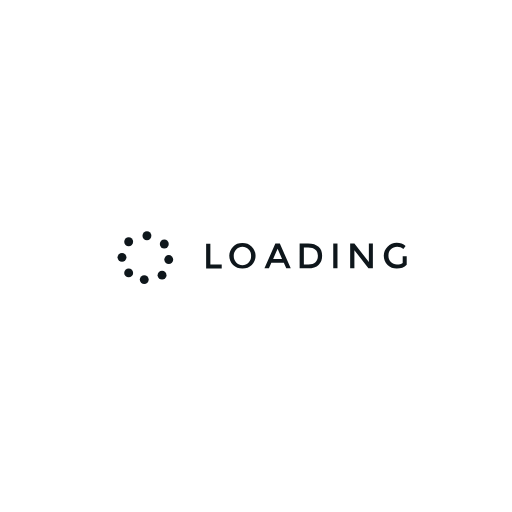
t = 0.00 s
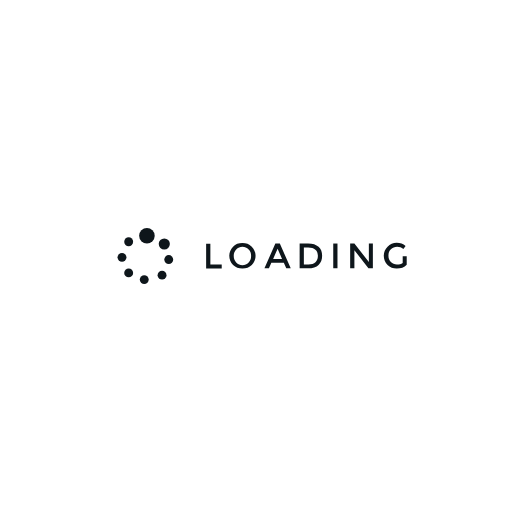
t = 0.13 s
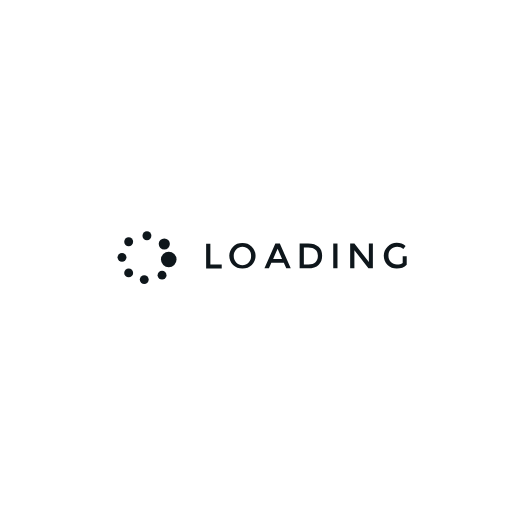
t = 0.28 s
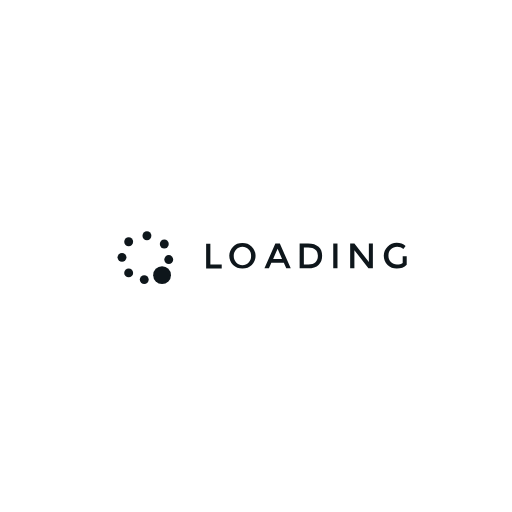
t = 0.40 s
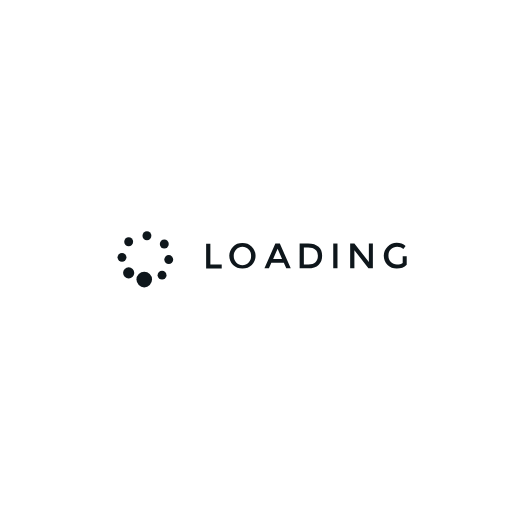
t = 0.53 s
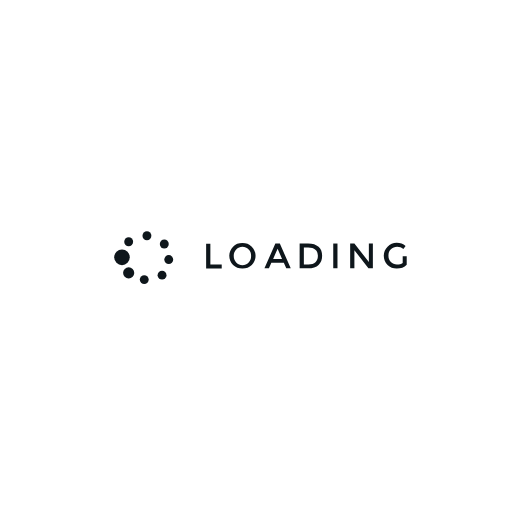
t = 0.68 s

The animated SVG that drew these frames (rendered in a browser with its animation timeline set to each time). Animation: 8 SMIL elements (animate=8); one cycle of 0.80 s, repeats indefinitely.

<?xml version="1.0" encoding="utf-8"?>
<!-- Generator: Adobe Illustrator 19.0.0, SVG Export Plug-In . SVG Version: 6.00 Build 0)  -->
<svg version="1.1" id="Layer_1" xmlns="http://www.w3.org/2000/svg" xmlns:xlink="http://www.w3.org/1999/xlink" x="0px" y="0px"
	 viewBox="0 0 230 230" style="enable-background:new 0 0 230 230;" xml:space="preserve">
<style type="text/css">
	.st0{fill:#FFFFFF;stroke-miterlimit:10;}
	.st1{fill:#0E161B;}
</style>
<circle id="XMLID_1_" class="st0" cx="118.3" cy="115.6" r="105" fill-opacity=".8"/>

<circle id="XMLID_2_" class="st1" cx="66" cy="105.9" r="2.1">
<animate attributeName="r" from="1" to="1"
                 begin="0s" dur="0.8s"
                 values="2;4;2;2;2;2;2;2;2" calcMode="linear"
                 repeatCount="indefinite" />

</circle>
<circle id="XMLID_4_" class="st1" cx="73.8" cy="109.6" r="2.1">
<animate attributeName="r" from="1" to="1"
                 begin="0s" dur="0.8s"
                 values="2;2;4;2;2;2;2;2;2" calcMode="linear"
                 repeatCount="indefinite" />

</circle>
<circle id="XMLID_3_" class="st1" cx="75.8" cy="116.6" r="2.1">
<animate attributeName="r" from="1" to="1"
                 begin="0s" dur="0.8s"
                 values="2;2;2;4;2;2;2;2;2" calcMode="linear"
                 repeatCount="indefinite" />

</circle>
<circle id="XMLID_5_" class="st1" cx="72.8" cy="123.6" r="2.1">
<animate attributeName="r" from="1" to="1"
                 begin="0s" dur="0.8s"
                 values="2;2;2;2;4;2;2;2;2" calcMode="linear"
                 repeatCount="indefinite" />

</circle>
<circle id="XMLID_6_" class="st1" cx="64.8" cy="125.6" r="2.1">
<animate attributeName="r" from="1" to="1"
                 begin="0s" dur="0.8s"
                 values="2;2;2;2;2;4;2;2;2" calcMode="linear"
                 repeatCount="indefinite" />

</circle>
<circle id="XMLID_7_" class="st1" cx="57.8" cy="122.6" r="2.1">
<animate attributeName="r" from="1" to="1"
                 begin="0s" dur="0.8s"
                 values="2;2;2;2;2;2;4;2;2" calcMode="linear"
                 repeatCount="indefinite" />

</circle>
<circle id="XMLID_8_" class="st1" cx="54.8" cy="115.6" r="2.1">
<animate attributeName="r" from="1" to="1"
                 begin="0s" dur="0.8s"
                 values="2;2;2;2;2;2;2;4;2" calcMode="linear"
                 repeatCount="indefinite" />

</circle>
<circle id="XMLID_9_" class="st1" cx="57.8" cy="108.6" r="2.1">
<animate attributeName="r" from="1" to="2"
                 begin="0s" dur="0.8s"
                 values="2;2;2;2;2;2;2;2;4" calcMode="linear"
                 repeatCount="indefinite" />
</circle>
<g id="XMLID_11_">
<path id="XMLID_12_" class="st1" d="M92.6,120.6v-11.1h1.9v9.3h5.1v1.8H92.6z"/>
<path id="XMLID_14_" class="st1" d="M113.1,119c-1.1,1.1-2.5,1.6-4.2,1.6c-1.7,0-3-0.5-4.2-1.6c-1.1-1.1-1.7-2.5-1.7-4.1
	c0-1.6,0.6-3,1.7-4.1c1.1-1.1,2.5-1.6,4.2-1.6c1.7,0,3,0.5,4.2,1.6c1.1,1.1,1.7,2.5,1.7,4.1C114.8,116.6,114.2,117.9,113.1,119z
	 M111.7,112.1c-0.8-0.8-1.7-1.2-2.8-1.2c-1.1,0-2,0.4-2.8,1.2c-0.8,0.8-1.1,1.7-1.1,2.9s0.4,2.1,1.1,2.9c0.8,0.8,1.7,1.2,2.8,1.2
	c1.1,0,2-0.4,2.8-1.2s1.1-1.7,1.1-2.9S112.5,112.8,111.7,112.1z"/>
<path id="XMLID_17_" class="st1" d="M121.9,118l-1.1,2.5h-2l4.9-11.1h2l4.9,11.1h-2l-1.1-2.5H121.9z M126.7,116.3l-2-4.6l-2,4.6
	H126.7z"/>
<path id="XMLID_20_" class="st1" d="M143.1,110.9c1.1,1,1.6,2.3,1.6,4c0,1.7-0.5,3.1-1.6,4.1c-1,1-2.6,1.5-4.8,1.5h-3.7v-11.1h3.8
	C140.5,109.4,142,109.9,143.1,110.9z M142.8,115c0-2.5-1.5-3.8-4.4-3.8h-1.9v7.6h2.1c1.3,0,2.4-0.3,3.1-1S142.8,116.2,142.8,115z"/>
<path id="XMLID_23_" class="st1" d="M149.7,109.4h1.9v11.1h-1.9V109.4z"/>
<path id="XMLID_25_" class="st1" d="M165.6,109.4h1.9v11.1h-2l-6.3-8.1v8.1h-1.9v-11.1h1.9l6.5,8.3V109.4z"/>
<path id="XMLID_27_" class="st1" d="M180.8,115.1h1.9v3.8c-1.1,1.2-2.6,1.7-4.5,1.7c-1.6,0-3-0.5-4.1-1.6c-1.1-1.1-1.7-2.5-1.7-4.1
	c0-1.7,0.6-3,1.7-4.1c1.1-1.1,2.5-1.7,4.1-1.7c1.6,0,2.9,0.5,4,1.4l-1,1.4c-0.4-0.4-0.9-0.6-1.3-0.8c-0.4-0.1-1-0.2-1.5-0.2
	c-1.1,0-2.1,0.4-2.8,1.1c-0.8,0.7-1.1,1.7-1.1,2.9c0,1.2,0.4,2.1,1.1,2.8c0.7,0.7,1.6,1.1,2.7,1.1c1.1,0,1.9-0.2,2.6-0.7V115.1z"/>
</g>
</svg>
